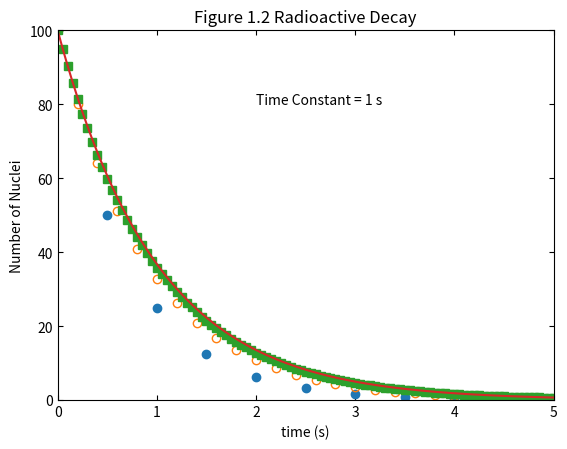

The matplotlib source for this figure:
import matplotlib.pyplot as plt
import numpy as np

def decay(n_uranium, t, tau, dt, total_time):
    # number of steps
    n = min(total_time/dt,100)
    for i in range(n):
        n_uranium += [n_uranium[-1] - (n_uranium[-1]/tau)*dt]
        t += [t[-1]+dt]
    return [t,n_uranium]

t5, n5 = decay([100],[0],1,0.5,100)
t2, n2 = decay([100],[0],1,0.2,100)
t05, n05 = decay([100],[0],1,0.05,100)

n_exact = 100*np.exp(-np.array(t05))

plt.plot(t5,n5, 'o')
plt.plot(t2,n2, 'o', markerfacecolor='none')
plt.plot(t05,n05, 's')
plt.plot(t05,n_exact, '-')
plt.axis([0,5,0,100])
plt.tick_params(top=True,right=True, direction='in')
plt.xlabel('time (s)')
plt.ylabel('Number of Nuclei')
plt.annotate('Time Constant = 1 s', xy=(2,80))
plt.title('Figure 1.2 Radioactive Decay')